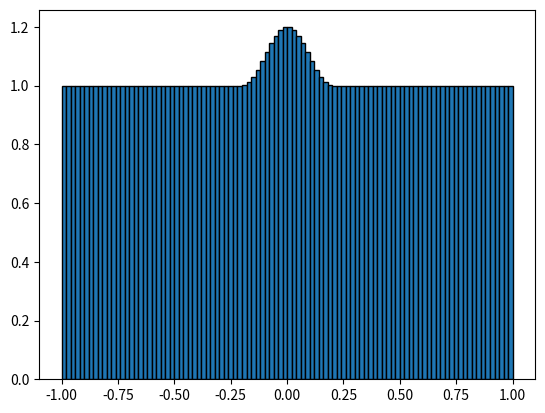
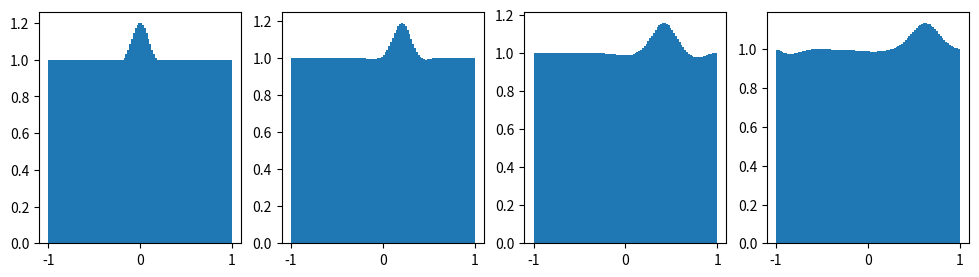

Write Python code to recreate these figures, in order.
import numpy as np 
from matplotlib import pyplot as plt

# input
n_cells = 100
xmin = -1.
xmax = 1.

# divide pipe into cells
cellwidth = (xmax-xmin)/n_cells
cell_centers = np.linspace(xmin + cellwidth/2., xmax-cellwidth/2., n_cells)

# define indices of different quantities. 
# This makes reading the code much easier 
MASS = 0
MOMT = 1
ENER = 2
VELO = 1
PRES = 2
n_variables = 3

# Initialize solution array - now has three entries per cell! 
u = np.zeros((n_cells, n_variables))
u[:,MASS] = 1.
u[:,MOMT] = 1.
u[:,ENER] = 2. 
wave_region = np.abs(cell_centers)<0.2
u[wave_region,MASS] = 1.1 + 0.1*np.cos(5*np.pi*cell_centers[wave_region])
u[wave_region,MOMT] = 1.1 + 0.1*np.cos(5*np.pi*cell_centers[wave_region])

# plot initial solution
plt.figure()
plt.bar(cell_centers, u[:,MASS], width=cellwidth, edgecolor='black')

# define left and right cell neighbours (again)
cell_numbers = np.arange(n_cells)
left_neighbours = cell_numbers - 1
right_neighbours = (cell_numbers + 1)
right_neighbours[n_cells - 1] = 0 

# calculate flux 
def velocity(u):
    vel = u[:,MOMT] / u[:,MASS]
    return vel

def pressure(u):
    pres = 0.4*(u[:,ENER] - 0.5* u[:,MASS] * velocity(u)**2)
    return pres

def sos(u): 
    return np.sqrt(1.4*pressure(u)/u[:,MASS])

def lmbda(u):
    return sos(u)+np.abs(velocity(u))

def calc_time_step(u): 
    return 0.99*cellwidth/np.max(lmbda(u))

def stabilization(u_left, u_right):
    a = np.maximum(lmbda(u_left), lmbda(u_right))
    return - 0.5 * a[...,np.newaxis] * (u_right-u_left)


# compute the flux function from one single state u
def flux_cell(u):
    f_cell = np.zeros_like(u)
    f_cell[:,MASS] = u[:,MASS] * velocity(u)
    f_cell[:,MOMT] = u[:,MOMT] * velocity(u) + pressure(u)
    f_cell[:,ENER] = u[:,ENER] * velocity(u) + (pressure(u) * velocity(u))
    return f_cell

# flux over a side between two cells
def flux_side(u_left, u_right): 
    f_left = flux_cell(u_left) 
    f_right = flux_cell(u_right) 
    f_average = 0.5 * (f_left + f_right) 
    f_side = f_average + stabilization(u_left, u_right)
    return f_side

# advance state u by one time step
def perform_time_step(u):
    time_step = calc_time_step(u)
    inflow  = flux_side(u[left_neighbours,:], u) * time_step
    outflow = flux_side(u, u[right_neighbours,:]) * time_step
    u_total = u * cellwidth
    u_total_new = u_total + (inflow - outflow)
    u = u_total_new / cellwidth
    return u



# plotting stuff (again...) 
SHOW = MASS
fig, ax = plt.subplots(1, 4)
fig.set_size_inches(12, 3)
ax[0].bar(cell_centers, u[:,SHOW], width=cellwidth)

# time step loop with some plotting
for ifig in range(1,4):
    for _ in range(20):
        # this calls the time step!
        u = perform_time_step(u)
    ax[ifig].bar(cell_centers, u[:,SHOW], width=cellwidth)